Labelled photos from "Images", an image-classification folder in lorenzozaccomer/3d-printing-defects-classification. The possible labels are: no defects, yes defects.

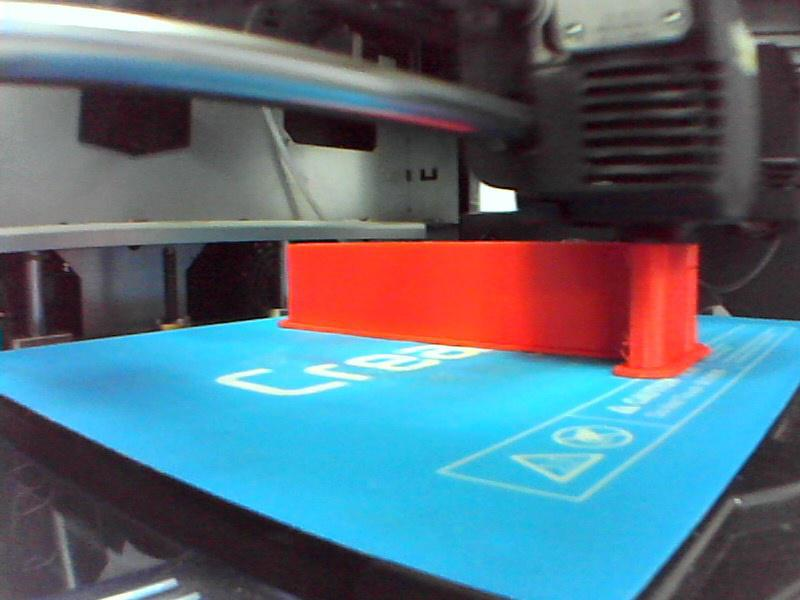
Label: no defects

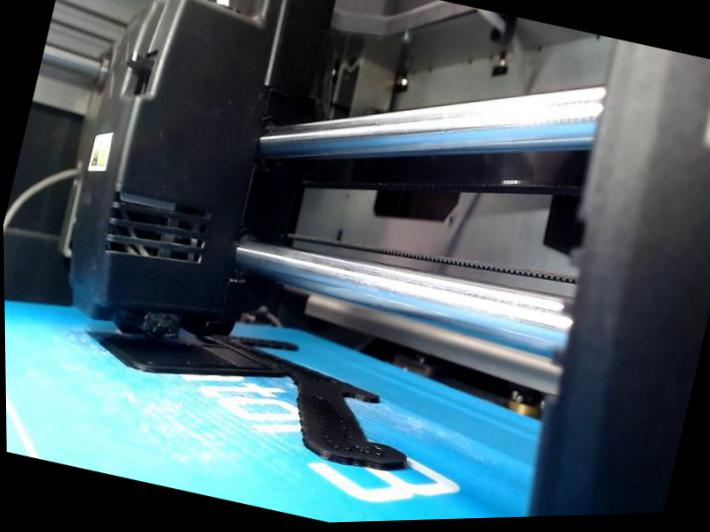
Label: no defects

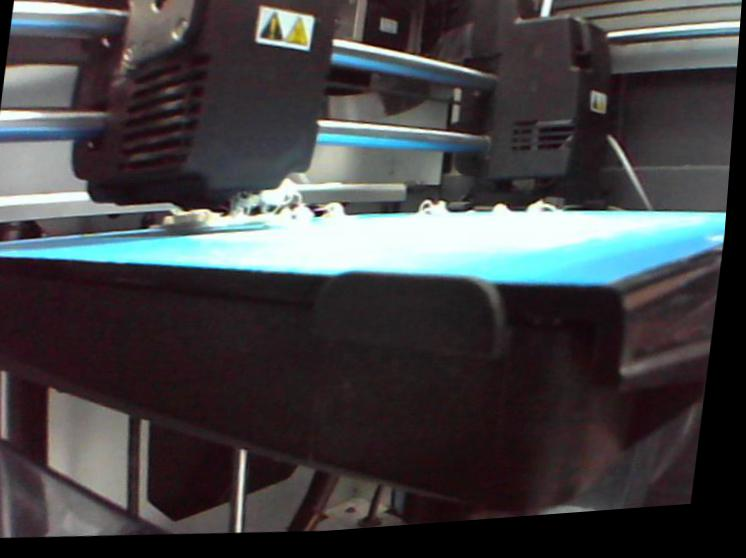
Label: yes defects

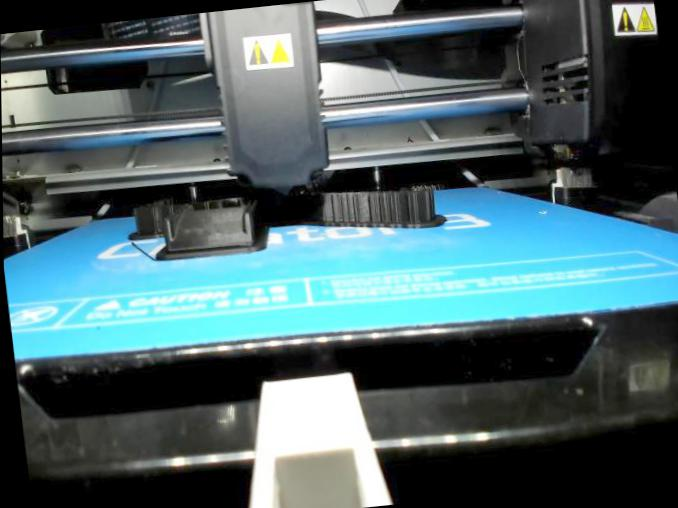
Label: no defects

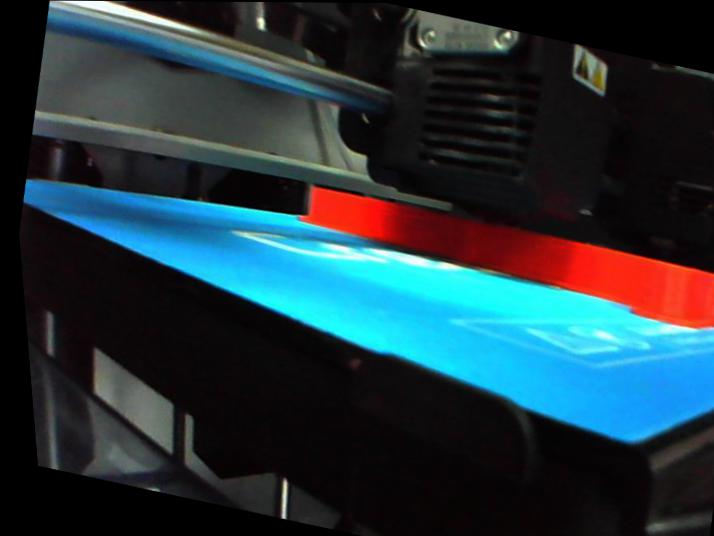
Label: no defects

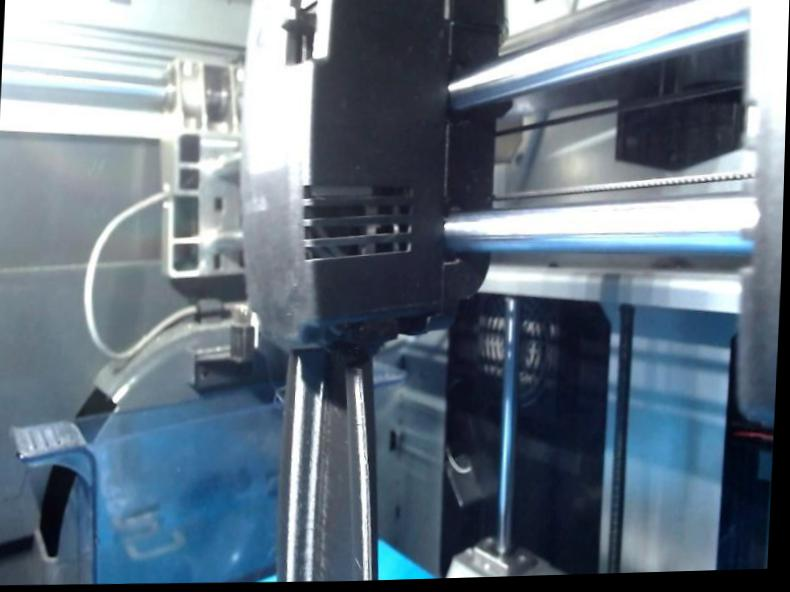
Label: no defects
